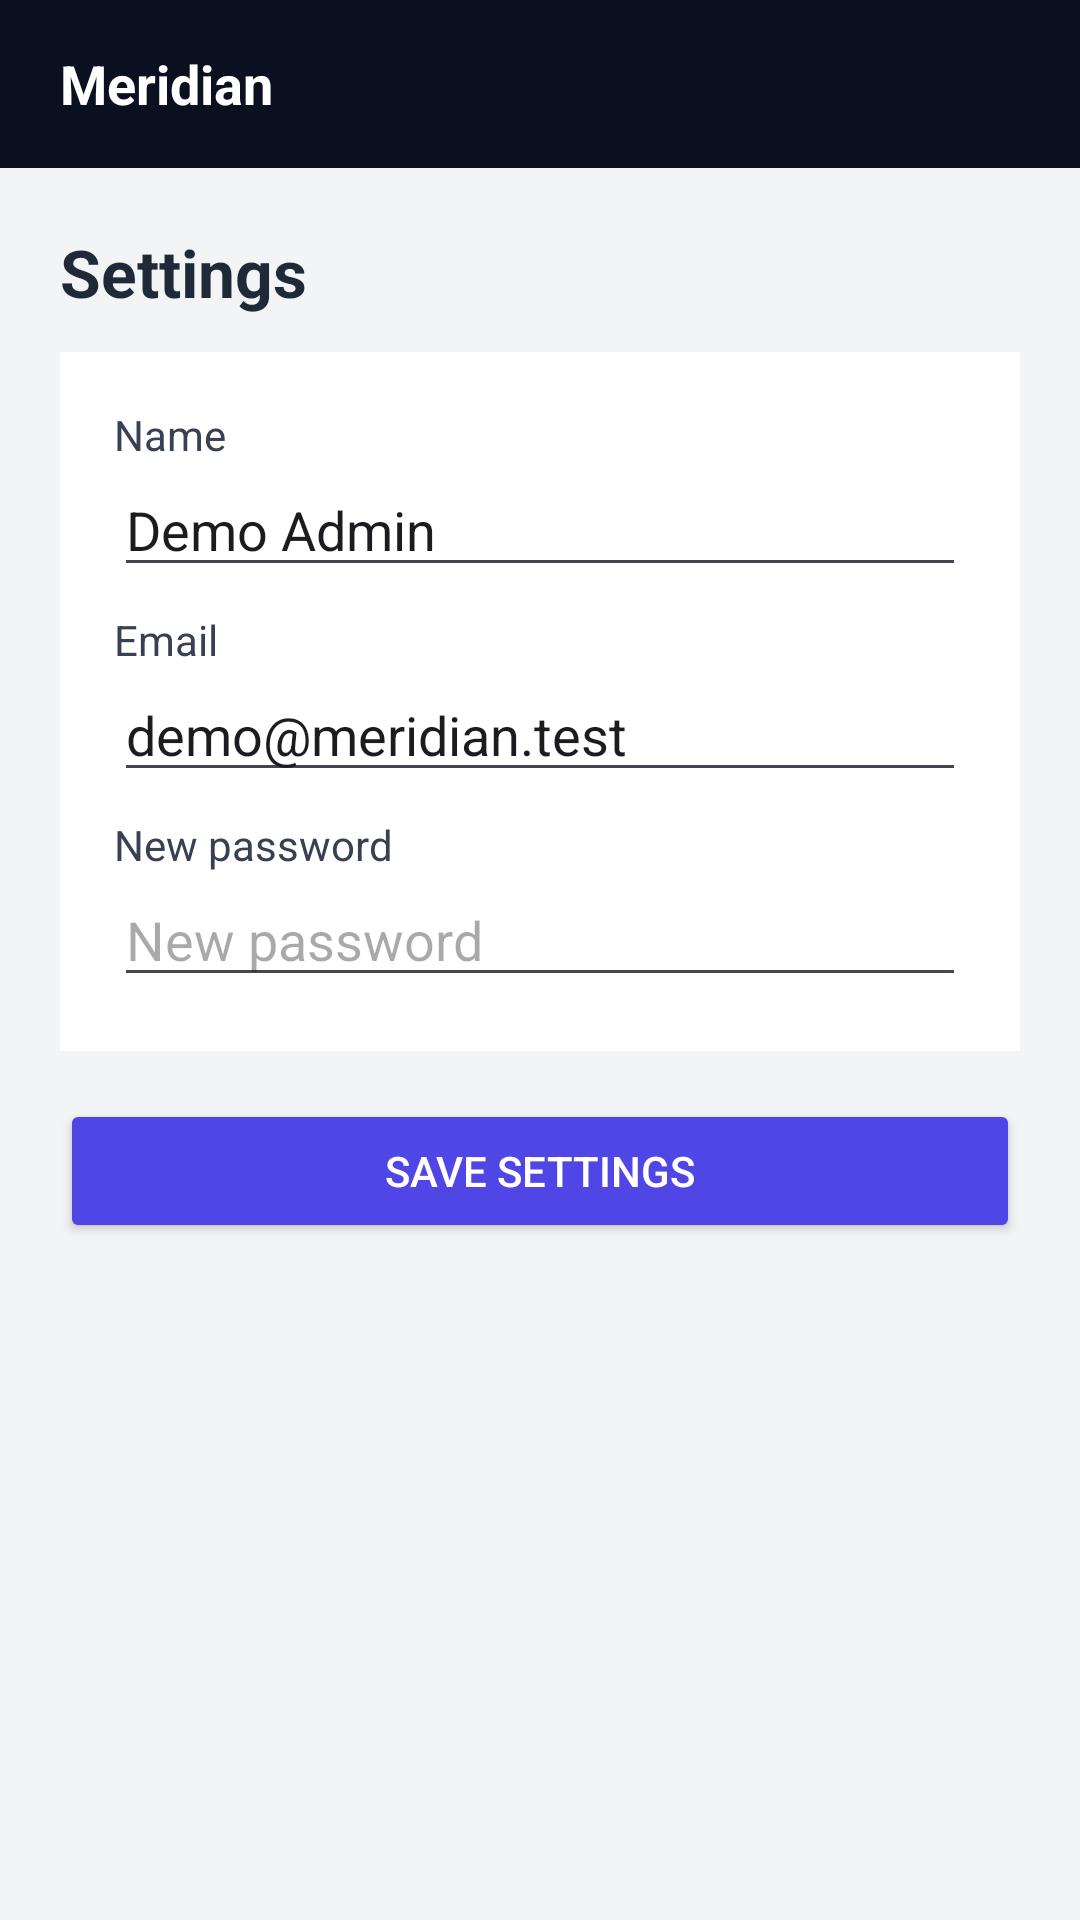

Reconstruct the res/layout file that produces this screen, plus the resources it refers to.
<!-- AndroidManifest.xml: application theme Theme.Meridian -->
<!-- res/layout/activity_settings.xml -->
<?xml version="1.0" encoding="utf-8"?>
<LinearLayout xmlns:android="http://schemas.android.com/apk/res/android"
  android:layout_width="match_parent" android:layout_height="match_parent" android:orientation="vertical" android:background="#F3F4F6">
  <TextView android:layout_width="match_parent" android:layout_height="56dp" android:gravity="center_vertical"
    android:paddingStart="20dp" android:text="Meridian" android:textColor="#FFFFFF" android:textSize="18sp" android:textStyle="bold" android:background="#0B1020"/>
  <ScrollView android:layout_width="match_parent" android:layout_height="match_parent">
   <LinearLayout android:layout_width="match_parent" android:layout_height="wrap_content" android:orientation="vertical" android:padding="20dp">
    <TextView android:layout_width="wrap_content" android:layout_height="wrap_content" android:text="Settings" android:textColor="#1F2937" android:textSize="22sp" android:textStyle="bold" android:layout_marginBottom="12dp"/>
    <LinearLayout android:layout_width="match_parent" android:layout_height="wrap_content" android:orientation="vertical" android:background="#FFFFFF" android:padding="18dp">
      <TextView android:layout_width="wrap_content" android:layout_height="wrap_content" android:text="Name" android:textColor="#374151"/>
      <EditText android:id="@+id/s_name" android:layout_width="match_parent" android:layout_height="wrap_content" android:text="Demo Admin" android:contentDescription="Name"/>
      <TextView android:layout_width="wrap_content" android:layout_height="wrap_content" android:text="Email" android:textColor="#374151" android:layout_marginTop="8dp"/>
      <EditText android:id="@+id/s_email" android:layout_width="match_parent" android:layout_height="wrap_content" android:text="demo@meridian.test" android:contentDescription="Email"/>
      <TextView android:layout_width="wrap_content" android:layout_height="wrap_content" android:text="New password" android:textColor="#374151" android:layout_marginTop="8dp"/>
      <EditText android:id="@+id/s_pass" android:layout_width="match_parent" android:layout_height="wrap_content" android:hint="New password" android:inputType="textPassword" android:contentDescription="New password"/>
    </LinearLayout>
    <Button android:id="@+id/save_settings" android:layout_width="match_parent" android:layout_height="wrap_content" android:text="Save settings" android:backgroundTint="#4F46E5" android:textColor="#FFFFFF" android:layout_marginTop="16dp"/>
   </LinearLayout>
  </ScrollView>
</LinearLayout>
<!-- resources referenced by this layout -->
<resources>
  <style name="Theme.Meridian" parent="Theme.Material3.Light.NoActionBar">
      <item name="colorPrimary">@color/brand</item>
      <item name="colorPrimaryVariant">@color/brand2</item>
      <item name="android:windowBackground">@color/page</item>
      <item name="android:statusBarColor">@color/bg</item>
    </style>
  <color name="brand">#4F46E5</color>
  <color name="brand2">#6366F1</color>
  <color name="page">#F3F4F6</color>
  <color name="bg">#0B1020</color>
</resources>
